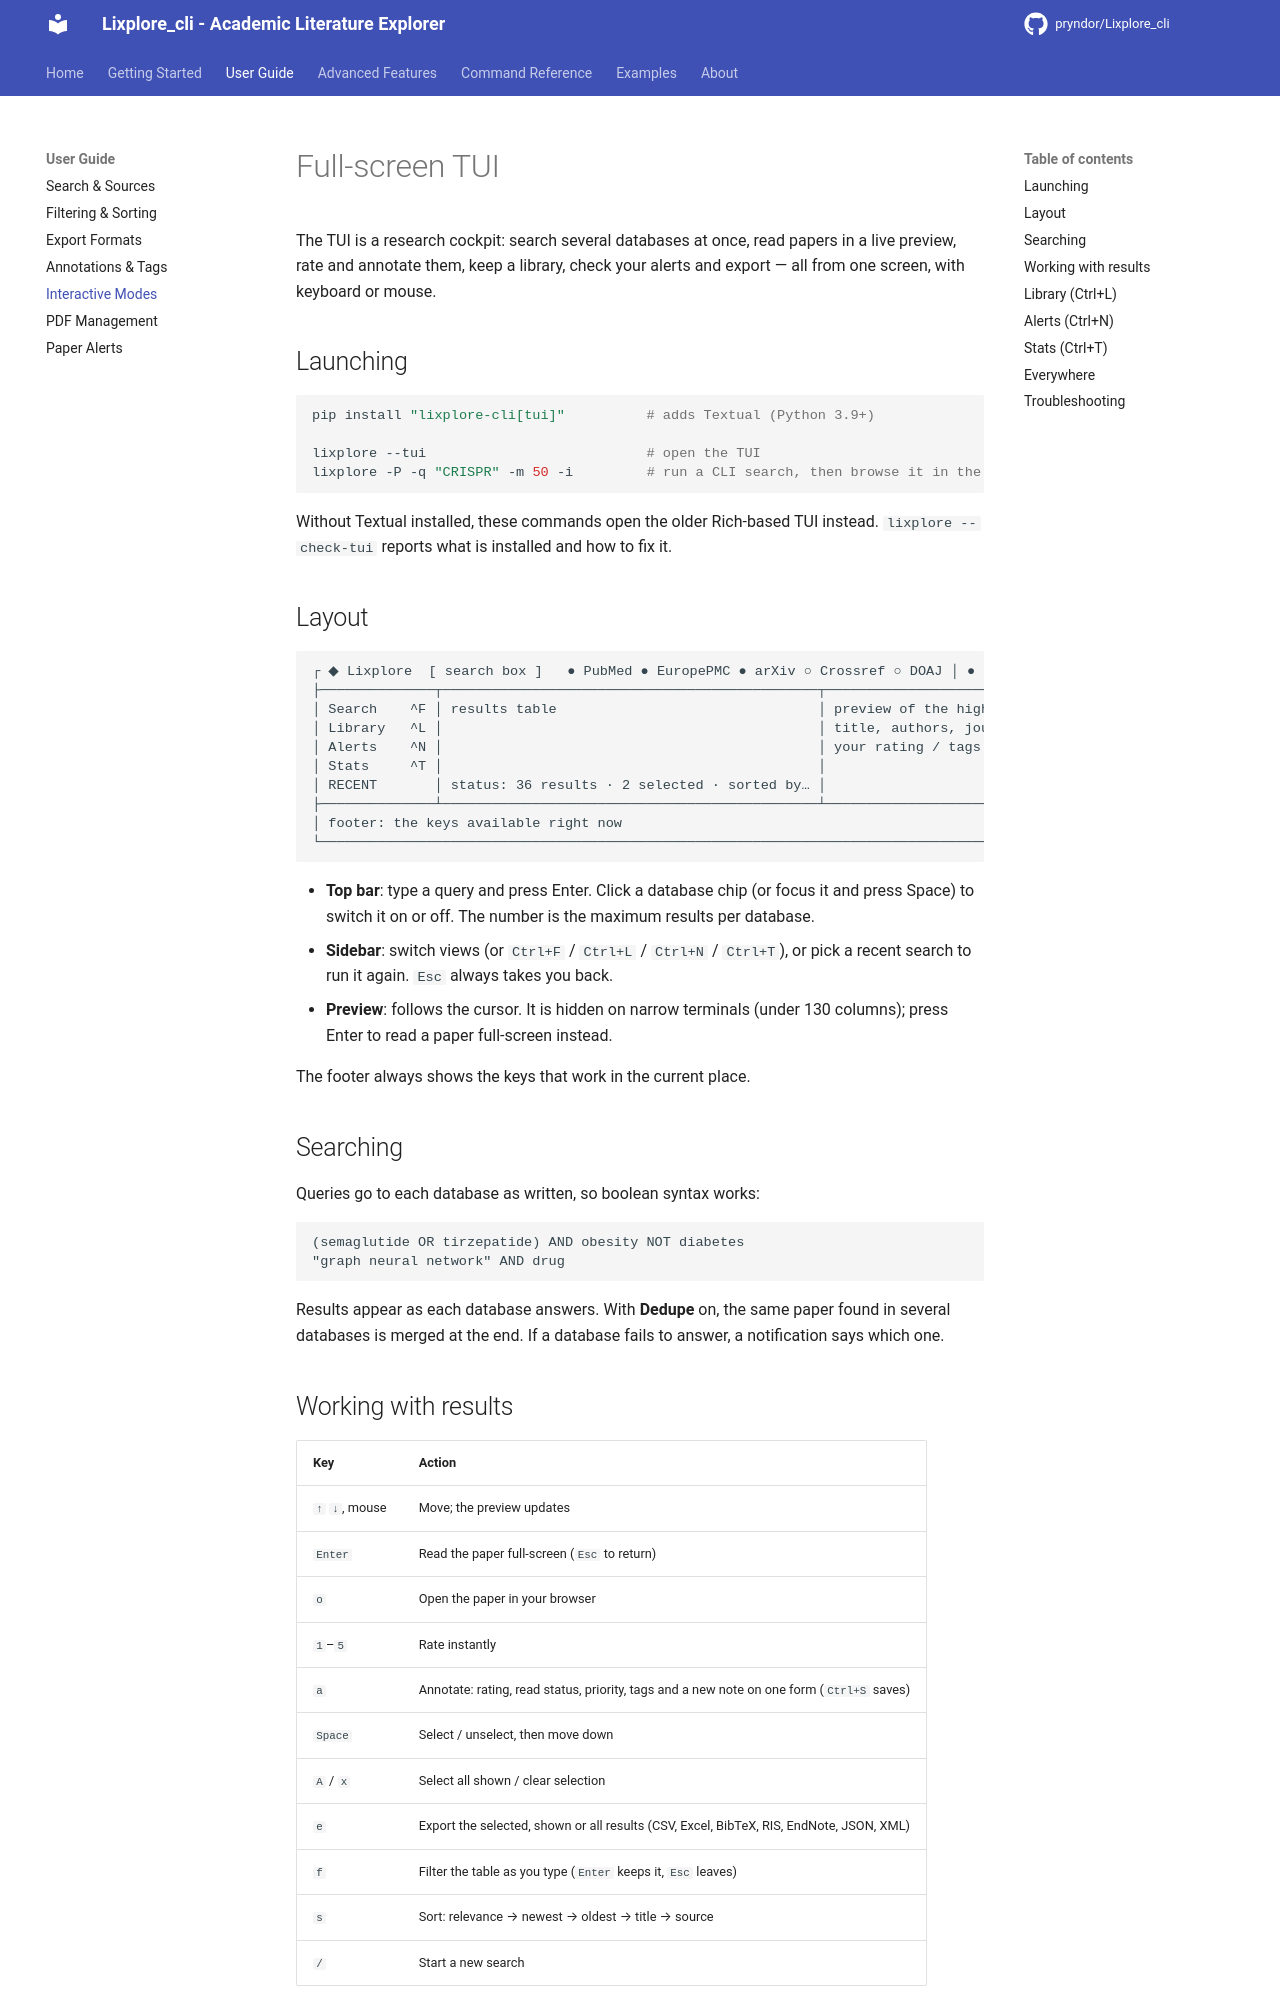

repository: pryndor/Lixplore_cli · page: guide/interactive/index.html · generator: mkdocs

# Full-screen TUI

The TUI is a research cockpit: search several databases at once, read papers in a live preview, rate and annotate them, keep a library, check your alerts and export — all from one screen, with keyboard or mouse.

## Launching

```bash
pip install "lixplore-cli[tui]"          # adds Textual (Python 3.9+)

lixplore --tui                           # open the TUI
lixplore -P -q "CRISPR" -m 50 -i         # run a CLI search, then browse it in the TUI
```

Without Textual installed, these commands open the older Rich-based TUI instead. `lixplore --check-tui` reports what is installed and how to fix it.

## Layout

```
┌ ◆ Lixplore  [ search box ]   ● PubMed ● EuropePMC ● arXiv ○ Crossref ○ DOAJ │ ● Dedupe  20 [Search] ┐
├──────────────┬──────────────────────────────────────────────┬─────────────────────────────────────────┤
│ Search    ^F │ results table                                │ preview of the highlighted paper        │
│ Library   ^L │                                              │ title, authors, journal, links,         │
│ Alerts    ^N │                                              │ your rating / tags / notes, abstract    │
│ Stats     ^T │                                              │                                         │
│ RECENT       │ status: 36 results · 2 selected · sorted by… │                                         │
├──────────────┴──────────────────────────────────────────────┴─────────────────────────────────────────┤
│ footer: the keys available right now                                                                  │
└───────────────────────────────────────────────────────────────────────────────────────────────────────┘
```

- **Top bar**: type a query and press Enter. Click a database chip (or focus it and press Space) to switch it on or off. The number is the maximum results per database.
- **Sidebar**: switch views (or `Ctrl+F` / `Ctrl+L` / `Ctrl+N` / `Ctrl+T`), or pick a recent search to run it again. `Esc` always takes you back.
- **Preview**: follows the cursor. It is hidden on narrow terminals (under 130 columns); press Enter to read a paper full-screen instead.

The footer always shows the keys that work in the current place.

## Searching

Queries go to each database as written, so boolean syntax works:

```
(semaglutide OR tirzepatide) AND obesity NOT diabetes
"graph neural network" AND drug
```

Results appear as each database answers. With **Dedupe** on, the same paper found in several databases is merged at the end. If a database fails to answer, a notification says which one.
